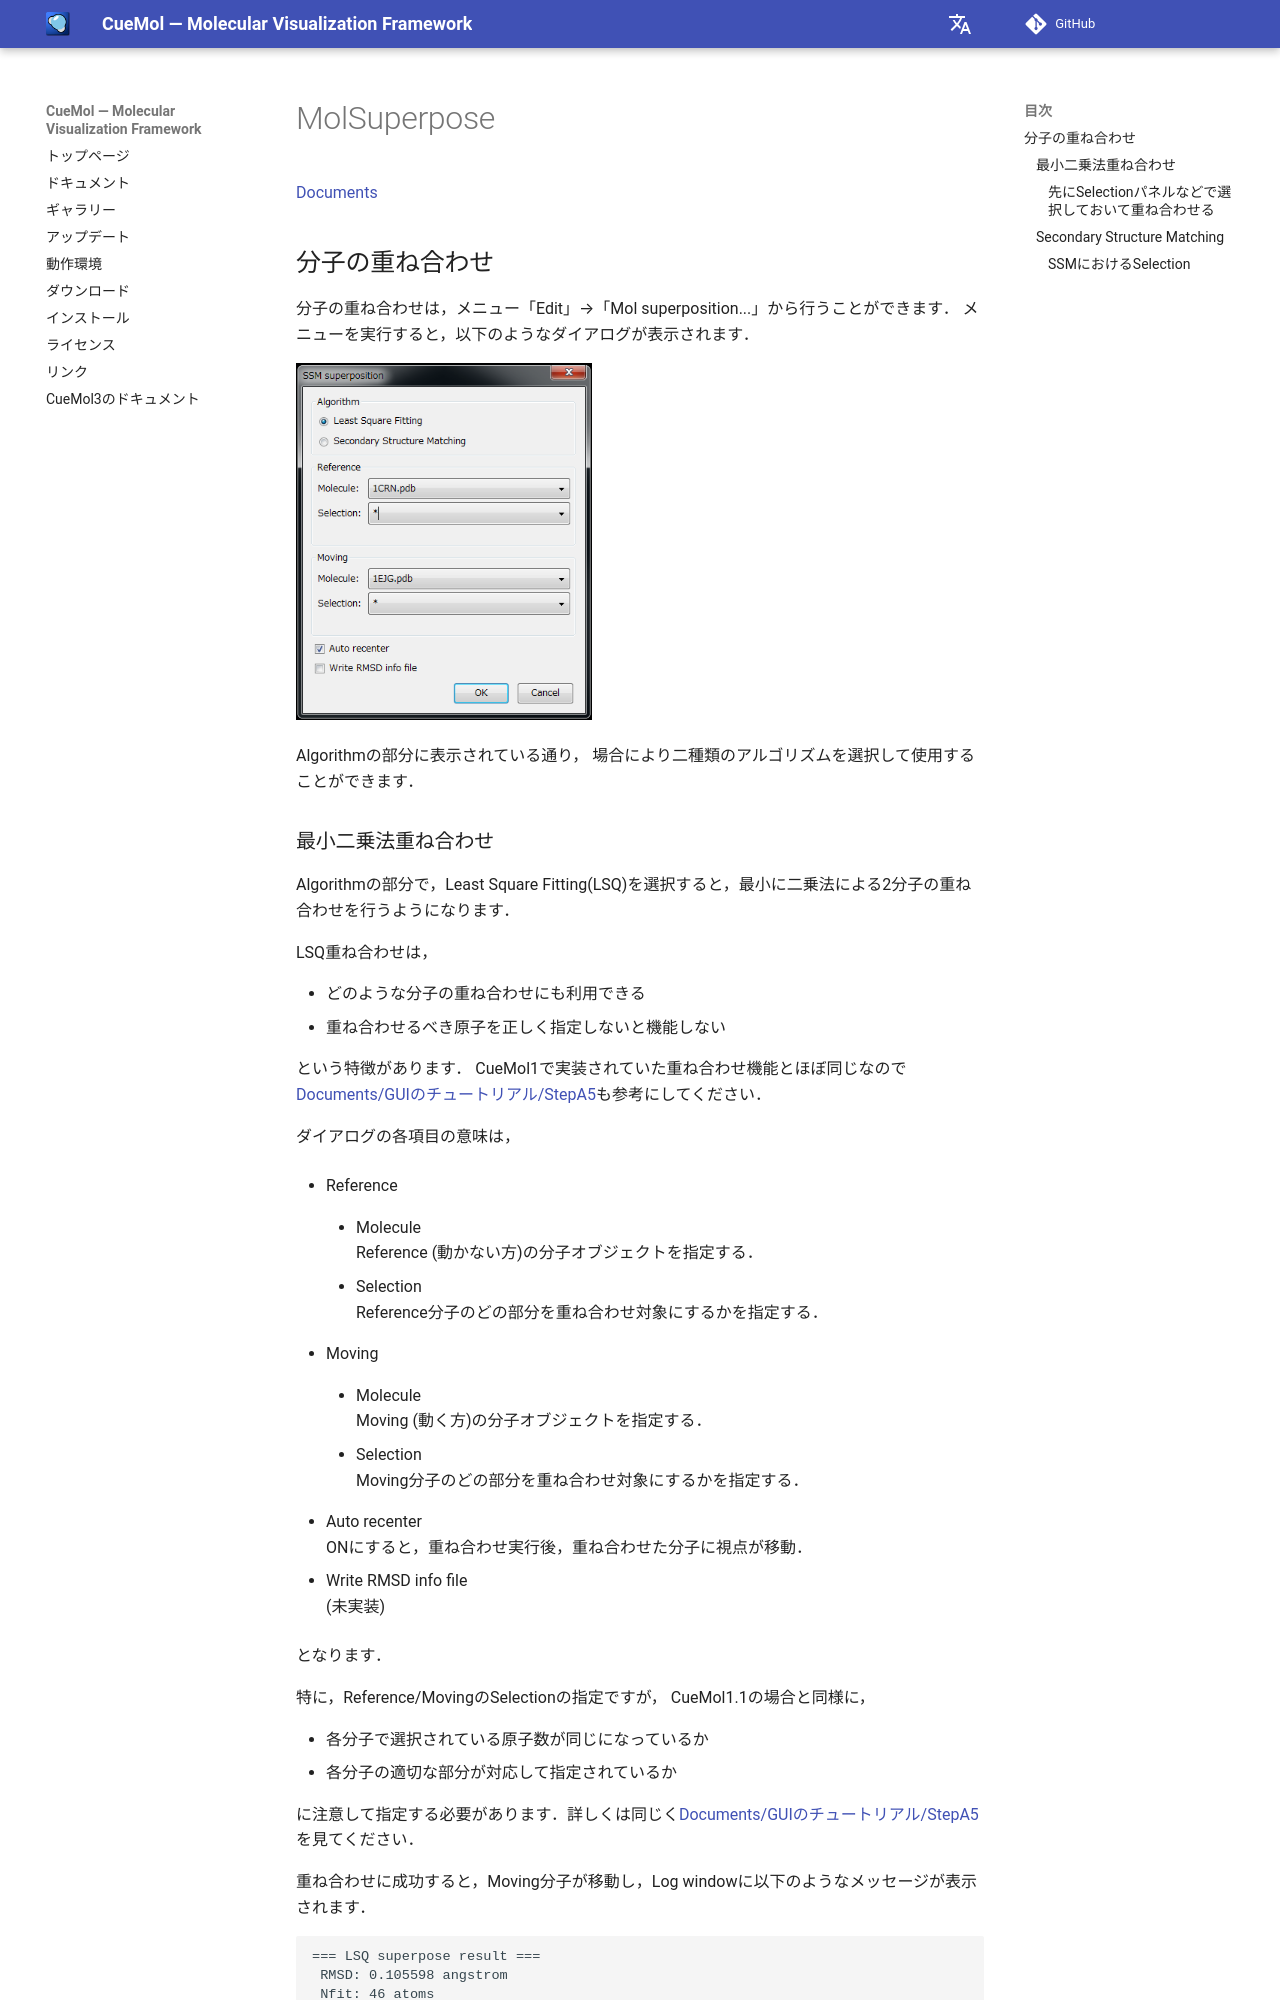

repository: CueMol/cuemol2_docs · page: cuemol2/MolSuperpose/index.html · generator: mkdocs

[Documents](../../Documents)

## 分子の重ね合わせ
分子の重ね合わせは，メニュー「Edit」→「Mol superposition...」から行うことができます．
メニューを実行すると，以下のようなダイアログが表示されます．

![superpose_dlg1](../../assets/images/cuemol2/MolSuperpose/superpose_dlg1.png){ style="zoom: 0.75" .on-glb }

Algorithmの部分に表示されている通り，
場合により二種類のアルゴリズムを選択して使用することができます．


### 最小二乗法重ね合わせ
Algorithmの部分で，Least Square Fitting(LSQ)を選択すると，最小に二乗法による2分子の重ね合わせを行うようになります．

LSQ重ね合わせは，

*  どのような分子の重ね合わせにも利用できる
*  重ね合わせるべき原子を正しく指定しないと機能しない

という特徴があります．
CueMol1で実装されていた重ね合わせ機能とほぼ同じなので[Documents/GUIのチュートリアル/StepA5](../../Documents/GUIのチュートリアル/StepA5)も参考にしてください．

ダイアログの各項目の意味は，

* Reference
    *  Molecule<br/>
Reference (動かない方)の分子オブジェクトを指定する．

    *  Selection<br/>
Reference分子のどの部分を重ね合わせ対象にするかを指定する．

* Moving
    *  Molecule<br/>
Moving (動く方)の分子オブジェクトを指定する．

    *  Selection<br/>
Moving分子のどの部分を重ね合わせ対象にするかを指定する．

*  Auto recenter<br/>
ONにすると，重ね合わせ実行後，重ね合わせた分子に視点が移動．

*  Write RMSD info file<br/>
(未実装)

となります．

特に，Reference/MovingのSelectionの指定ですが，
CueMol1.1の場合と同様に，

*  各分子で選択されている原子数が同じになっているか
*  各分子の適切な部分が対応して指定されているか

に注意して指定する必要があります．詳しくは同じく[Documents/GUIのチュートリアル/StepA5](../../Documents/GUIのチュートリアル/StepA5)を見てください．

重ね合わせに成功すると，Moving分子が移動し，Log windowに以下のようなメッセージが表示されます．
```
=== LSQ superpose result ===
 RMSD: 0.105598 angstrom
 Nfit: 46 atoms
======
```
